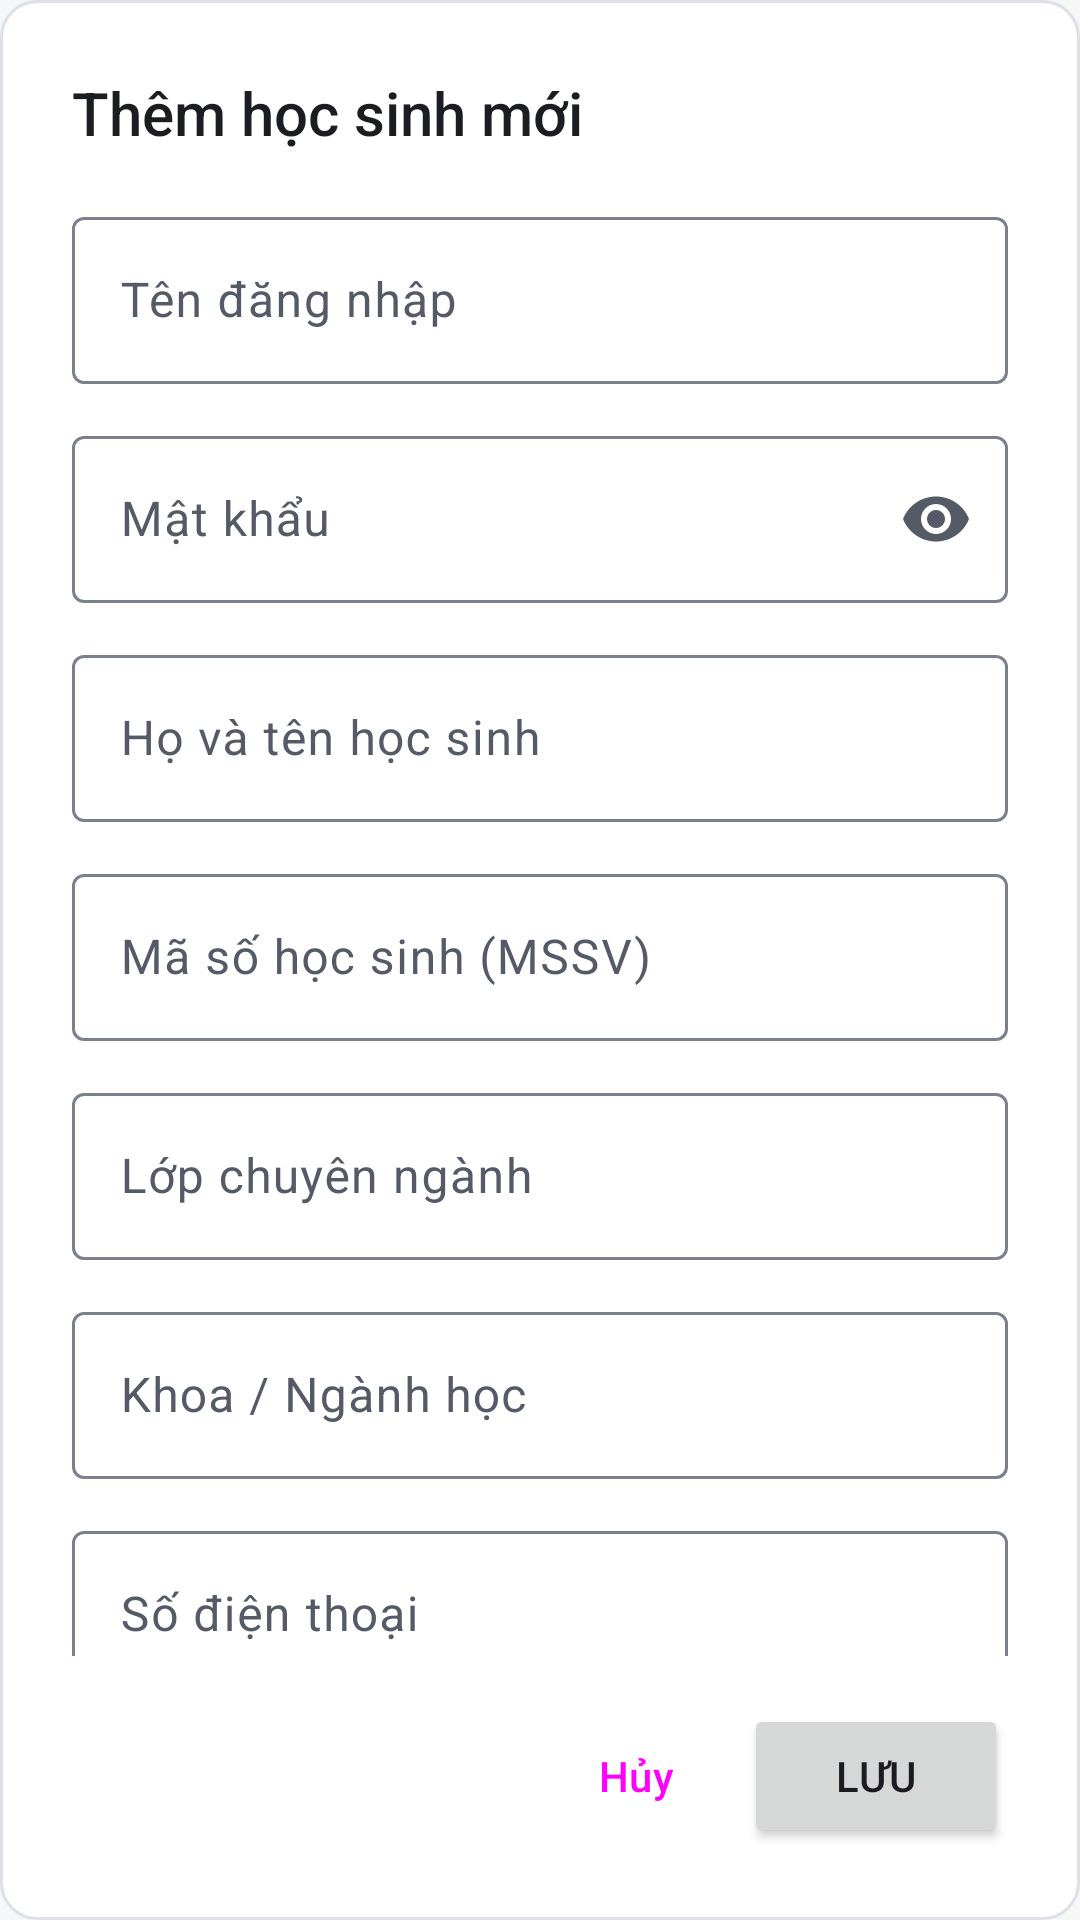

Android layout source for this screen:
<!-- AndroidManifest.xml: application theme Theme.Kstudy -->
<!-- res/layout/dialog_add_edit_student.xml -->
<?xml version="1.0" encoding="utf-8"?>
<LinearLayout xmlns:android="http://schemas.android.com/apk/res/android"
    xmlns:app="http://schemas.android.com/apk/res-auto"
    android:layout_width="match_parent"
    android:layout_height="wrap_content"
    android:background="@drawable/bg_card"
    android:orientation="vertical"
    android:padding="24dp">

    <TextView
        android:id="@+id/tvDialogTitle"
        android:layout_width="wrap_content"
        android:layout_height="wrap_content"
        android:text="Thêm học sinh mới"
        android:textAppearance="@style/TextAppearance.Kstudy.Title" />

    
    <androidx.core.widget.NestedScrollView
        android:layout_width="match_parent"
        android:layout_height="0dp"
        android:layout_marginTop="16dp"
        android:layout_weight="1">

        <LinearLayout
            android:layout_width="match_parent"
            android:layout_height="wrap_content"
            android:orientation="vertical">

            <com.google.android.material.textfield.TextInputLayout
                android:id="@+id/tilUsername"
                style="@style/Widget.Material3.TextInputLayout.OutlinedBox"
                android:layout_width="match_parent"
                android:layout_height="wrap_content"
                android:layout_marginBottom="12dp"
                android:hint="Tên đăng nhập">

                <com.google.android.material.textfield.TextInputEditText
                    android:id="@+id/etStudentUser"
                    android:layout_width="match_parent"
                    android:layout_height="wrap_content"
                    android:inputType="text"
                    android:maxLines="1" />
            </com.google.android.material.textfield.TextInputLayout>

            <com.google.android.material.textfield.TextInputLayout
                android:id="@+id/tilPassword"
                style="@style/Widget.Material3.TextInputLayout.OutlinedBox"
                android:layout_width="match_parent"
                android:layout_height="wrap_content"
                android:layout_marginBottom="12dp"
                android:hint="Mật khẩu"
                app:endIconMode="password_toggle">

                <com.google.android.material.textfield.TextInputEditText
                    android:id="@+id/etStudentPass"
                    android:layout_width="match_parent"
                    android:layout_height="wrap_content"
                    android:inputType="textPassword"
                    android:maxLines="1" />
            </com.google.android.material.textfield.TextInputLayout>

            <com.google.android.material.textfield.TextInputLayout
                android:id="@+id/tilStudentName"
                style="@style/Widget.Material3.TextInputLayout.OutlinedBox"
                android:layout_width="match_parent"
                android:layout_height="wrap_content"
                android:layout_marginBottom="12dp"
                android:hint="Họ và tên học sinh">

                <com.google.android.material.textfield.TextInputEditText
                    android:id="@+id/etStudentName"
                    android:layout_width="match_parent"
                    android:layout_height="wrap_content"
                    android:inputType="textPersonName|textCapWords"
                    android:maxLines="1" />
            </com.google.android.material.textfield.TextInputLayout>

            <com.google.android.material.textfield.TextInputLayout
                android:id="@+id/tilStudentCode"
                style="@style/Widget.Material3.TextInputLayout.OutlinedBox"
                android:layout_width="match_parent"
                android:layout_height="wrap_content"
                android:layout_marginBottom="12dp"
                android:hint="Mã số học sinh (MSSV)">

                <com.google.android.material.textfield.TextInputEditText
                    android:id="@+id/etStudentCode"
                    android:layout_width="match_parent"
                    android:layout_height="wrap_content"
                    android:inputType="textCapCharacters"
                    android:maxLines="1" />
            </com.google.android.material.textfield.TextInputLayout>

            <com.google.android.material.textfield.TextInputLayout
                android:id="@+id/tilStudentClass"
                style="@style/Widget.Material3.TextInputLayout.OutlinedBox"
                android:layout_width="match_parent"
                android:layout_height="wrap_content"
                android:layout_marginBottom="12dp"
                android:hint="Lớp chuyên ngành"
                app:placeholderText="Ví dụ: CN1A">

                <com.google.android.material.textfield.TextInputEditText
                    android:id="@+id/etStudentClass"
                    android:layout_width="match_parent"
                    android:layout_height="wrap_content"
                    android:inputType="text"
                    android:maxLines="1" />
            </com.google.android.material.textfield.TextInputLayout>

            <com.google.android.material.textfield.TextInputLayout
                android:id="@+id/tilStudentMajor"
                style="@style/Widget.Material3.TextInputLayout.OutlinedBox"
                android:layout_width="match_parent"
                android:layout_height="wrap_content"
                android:layout_marginBottom="12dp"
                android:hint="Khoa / Ngành học"
                app:placeholderText="Ví dụ: An toàn thông tin">

                <com.google.android.material.textfield.TextInputEditText
                    android:id="@+id/etStudentMajor"
                    android:layout_width="match_parent"
                    android:layout_height="wrap_content"
                    android:inputType="textCapSentences"
                    android:maxLines="1" />
            </com.google.android.material.textfield.TextInputLayout>

            <com.google.android.material.textfield.TextInputLayout
                android:id="@+id/tilStudentPhone"
                style="@style/Widget.Material3.TextInputLayout.OutlinedBox"
                android:layout_width="match_parent"
                android:layout_height="wrap_content"
                android:layout_marginBottom="12dp"
                android:hint="Số điện thoại">

                <com.google.android.material.textfield.TextInputEditText
                    android:id="@+id/etStudentPhone"
                    android:layout_width="match_parent"
                    android:layout_height="wrap_content"
                    android:inputType="phone"
                    android:maxLines="1" />
            </com.google.android.material.textfield.TextInputLayout>

            
            <com.google.android.material.textfield.TextInputLayout
                android:id="@+id/tilEmail"
                style="@style/Widget.Material3.TextInputLayout.OutlinedBox"
                android:layout_width="match_parent"
                android:layout_height="wrap_content"
                android:layout_marginBottom="12dp"
                android:hint="Email">

                <com.google.android.material.textfield.TextInputEditText
                    android:id="@+id/etEmail"
                    android:layout_width="match_parent"
                    android:layout_height="wrap_content"
                    android:inputType="textEmailAddress"
                    android:maxLines="1" />
            </com.google.android.material.textfield.TextInputLayout>

            
            <com.google.android.material.textfield.TextInputLayout
                android:id="@+id/tilBirthDate"
                style="@style/Widget.Material3.TextInputLayout.OutlinedBox"
                android:layout_width="match_parent"
                android:layout_height="wrap_content"
                android:layout_marginBottom="12dp"
                android:hint="Ngày sinh">

                <com.google.android.material.textfield.TextInputEditText
                    android:id="@+id/etBirthDate"
                    android:layout_width="match_parent"
                    android:layout_height="wrap_content"
                    android:clickable="true"
                    android:cursorVisible="false"
                    android:focusable="false" />
            </com.google.android.material.textfield.TextInputLayout>

            <com.google.android.material.textfield.TextInputLayout
                android:id="@+id/tilGender"
                style="@style/Widget.Material3.TextInputLayout.OutlinedBox.ExposedDropdownMenu"
                android:layout_width="match_parent"
                android:layout_height="wrap_content"
                android:layout_marginBottom="12dp"
                android:hint="Giới tính">

                <AutoCompleteTextView
                    android:id="@+id/actvGender"
                    android:layout_width="match_parent"
                    android:layout_height="wrap_content"
                    android:inputType="none" />
            </com.google.android.material.textfield.TextInputLayout>

            <com.google.android.material.textfield.TextInputLayout
                android:id="@+id/tilAddress"
                style="@style/Widget.Material3.TextInputLayout.OutlinedBox"
                android:layout_width="match_parent"
                android:layout_height="wrap_content"
                android:hint="Địa chỉ">

                <com.google.android.material.textfield.TextInputEditText
                    android:id="@+id/etAddress"
                    android:layout_width="match_parent"
                    android:layout_height="wrap_content"
                    android:inputType="textPostalAddress|textCapSentences|textMultiLine"
                    android:maxLines="3" />
            </com.google.android.material.textfield.TextInputLayout>
        </LinearLayout>
    </androidx.core.widget.NestedScrollView>

    <LinearLayout
        android:layout_width="match_parent"
        android:layout_height="wrap_content"
        android:layout_marginTop="16dp"
        android:gravity="end"
        android:orientation="horizontal">

        <Button
            android:id="@+id/btnCancelStudent"
            style="@style/Widget.Kstudy.Button.Text"
            android:layout_width="wrap_content"
            android:layout_height="wrap_content"
            android:layout_marginEnd="8dp"
            android:text="Hủy" />

        <Button
            android:id="@+id/btnSaveStudent"
            android:layout_width="wrap_content"
            android:layout_height="wrap_content"
            android:text="Lưu" />
    </LinearLayout>
</LinearLayout>
<!-- resources referenced by this layout -->
<resources>
  <!-- drawable bg_card (drawable) -->
  <?xml version="1.0" encoding="utf-8"?>
  <shape xmlns:android="http://schemas.android.com/apk/res/android"
      android:shape="rectangle">
      <solid android:color="@color/surface" />
      <corners android:radius="@dimen/radius_container" />
      <stroke
          android:width="1dp"
          android:color="@color/outline_variant" />
  </shape>
  <style name="TextAppearance.Kstudy.Title" parent="TextAppearance.Material3.TitleLarge">
          <item name="android:textSize">20sp</item>
          <item name="android:fontFamily">sans-serif-medium</item>
          <item name="fontFamily">sans-serif-medium</item>
          <item name="android:textColor">?attr/colorOnSurface</item>
      </style>
  <style name="Widget.Kstudy.Button.Text" parent="Widget.Material3.Button.TextButton">
          <item name="shapeAppearanceOverlay">@style/ShapeAppearanceOverlay.Kstudy.Control</item>
          <item name="android:minWidth">56dp</item>
      </style>
  <style name="Theme.Kstudy" parent="Base.Theme.Kstudy" />
  <color name="surface">#FFFFFF</color>
  <dimen name="radius_container">12dp</dimen>
  <color name="outline_variant">#DDE0E6</color>
  <style name="ShapeAppearanceOverlay.Kstudy.Control" parent="">
          <item name="cornerFamily">rounded</item>
          <item name="cornerSize">@dimen/radius_control</item>
      </style>
  <dimen name="radius_control">8dp</dimen>
  <color name="primary">#1F3A5F</color>
  <color name="on_primary">#FFFFFF</color>
  <color name="primary_container">#E2E9F3</color>
  <color name="on_primary_container">#14263F</color>
  <color name="primary_inverse">#A9C1E3</color>
  <color name="secondary">#56606E</color>
  <color name="secondary_container">#E7EAEF</color>
  <color name="on_secondary_container">#1C2430</color>
  <color name="background">#F5F6F8</color>
  <color name="on_surface">#1B1D21</color>
  <color name="surface_container">#ECEEF2</color>
  <color name="text_secondary">#555B66</color>
  <color name="surface_inverse">#2F3237</color>
  <color name="on_surface_inverse">#F1F2F4</color>
  <color name="surface_dim">#DCDEE3</color>
  <color name="surface_container_low">#F5F6F8</color>
  <color name="surface_container_high">#E4E7EC</color>
  <color name="outline">#7A808C</color>
  <color name="error">#B3261E</color>
  <color name="error_container">#FBEAE8</color>
  <color name="on_error_container">#5F1410</color>
  <style name="Widget.Kstudy.Button" parent="Widget.Material3.Button">
          <item name="shapeAppearanceOverlay">@style/ShapeAppearanceOverlay.Kstudy.Control</item>
      </style>
  <style name="Widget.Kstudy.Button.Outlined" parent="Widget.Material3.Button.OutlinedButton">
          <item name="shapeAppearanceOverlay">@style/ShapeAppearanceOverlay.Kstudy.Control</item>
      </style>
  <style name="ThemeOverlay.Kstudy.MaterialAlertDialog" parent="ThemeOverlay.Material3.MaterialAlertDialog">
          <item name="alertDialogStyle">@style/MaterialAlertDialog.Kstudy</item>
          <item name="buttonBarPositiveButtonStyle">@style/Widget.Kstudy.Button.Text.Dialog</item>
          <item name="buttonBarNegativeButtonStyle">@style/Widget.Kstudy.Button.Text.Dialog</item>
          <item name="buttonBarNeutralButtonStyle">@style/Widget.Kstudy.Button.Text.Dialog.Flush</item>
      </style>
  <style name="MaterialAlertDialog.Kstudy" parent="MaterialAlertDialog.Material3">
          <item name="backgroundTint">?attr/colorSurface</item>
      </style>
  <style name="Widget.Kstudy.Button.Text.Dialog" parent="Widget.Material3.Button.TextButton.Dialog">
          <item name="shapeAppearanceOverlay">@style/ShapeAppearanceOverlay.Kstudy.Control</item>
      </style>
  <style name="Widget.Kstudy.Button.Text.Dialog.Flush">
          <item name="android:layout_marginStart">0dp</item>
          <item name="android:layout_marginLeft">0dp</item>
      </style>
</resources>
